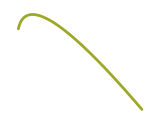

The script that saved this image: (Note: this script raises an exception after producing the figure.)
#!/usr/bin/env python3
"""Generate the curved-stroke PNGs for slide 006 (600 dpi transparent, exact-size embed).
Curves are measured in 960x540 frame px (1px = 1pt = 1/72in). Canvas = curve bbox (padded),
drawn in px units, saved at 600dpi -> device px = 72space_px * 600/72; embed at w/72 in.
"""
import json
import numpy as np
import matplotlib
matplotlib.use("Agg")
import matplotlib.pyplot as plt

OUT = "/home/ahmed/Projects/ai_llm_slides/videos/deep-learning/001_transformers_part1/recreated_pptx/build/assets"
DPI = 600
DEC_INK = "#9EA828"
RED = "#A0000E"

def quad(p0, p1, p2, n=160):
    t = np.linspace(0, 1, n)[:, None]
    return (1 - t) ** 2 * np.array(p0) + 2 * t * (1 - t) * np.array(p1) + t ** 2 * np.array(p2)

def render(name, x0, y0, x1, y1, strokes, fills=()):
    """strokes: list of (Nx2 px-array, lw_pt, color). fills: list of (Mx2 poly, color)."""
    w, h = x1 - x0, y1 - y0
    fig = plt.figure(figsize=(w / 72, h / 72), dpi=DPI)
    ax = fig.add_axes([0, 0, 1, 1])
    ax.set_xlim(x0, x1); ax.set_ylim(y1, y0)  # y down
    ax.axis("off")
    for pts, lw, c in strokes:
        ax.plot(pts[:, 0], pts[:, 1], lw=lw, color=c, solid_capstyle="round")
    for poly, c in fills:
        ax.fill(poly[:, 0], poly[:, 1], color=c, lw=0)
    fig.savefig(f"{OUT}/{name}.png", transparent=True)
    plt.close(fig)
    print(name, f"bbox=({x0},{y0})-({x1},{y1}) embedWH=({w/72:.4f},{h/72:.4f})in")

# decoder recurrent curve A: quad (556,197) ctrl (564,160) end (645,255)
render("curve_a", 550, 183, 651, 259,
       [(quad((556, 197), (564, 160), (645, 255)), 2.0, DEC_INK)])
# curve B = A + 131px in x
render("curve_b", 681, 183, 782, 259,
       [(quad((687, 197), (695, 160), (776, 255)), 2.0, DEC_INK)])
# context arc: quad (469,326) ctrl (471,295) end (497,264) + right-pointing head wedge
arc = quad((469, 326), (471, 295), (497, 264))
head = np.array([(496, 260.5), (508.5, 263.5), (496, 266.5)])
render("ctx_arc", 464, 257, 512, 330,
       [(arc, 2.0, RED)], [(head, RED)])
